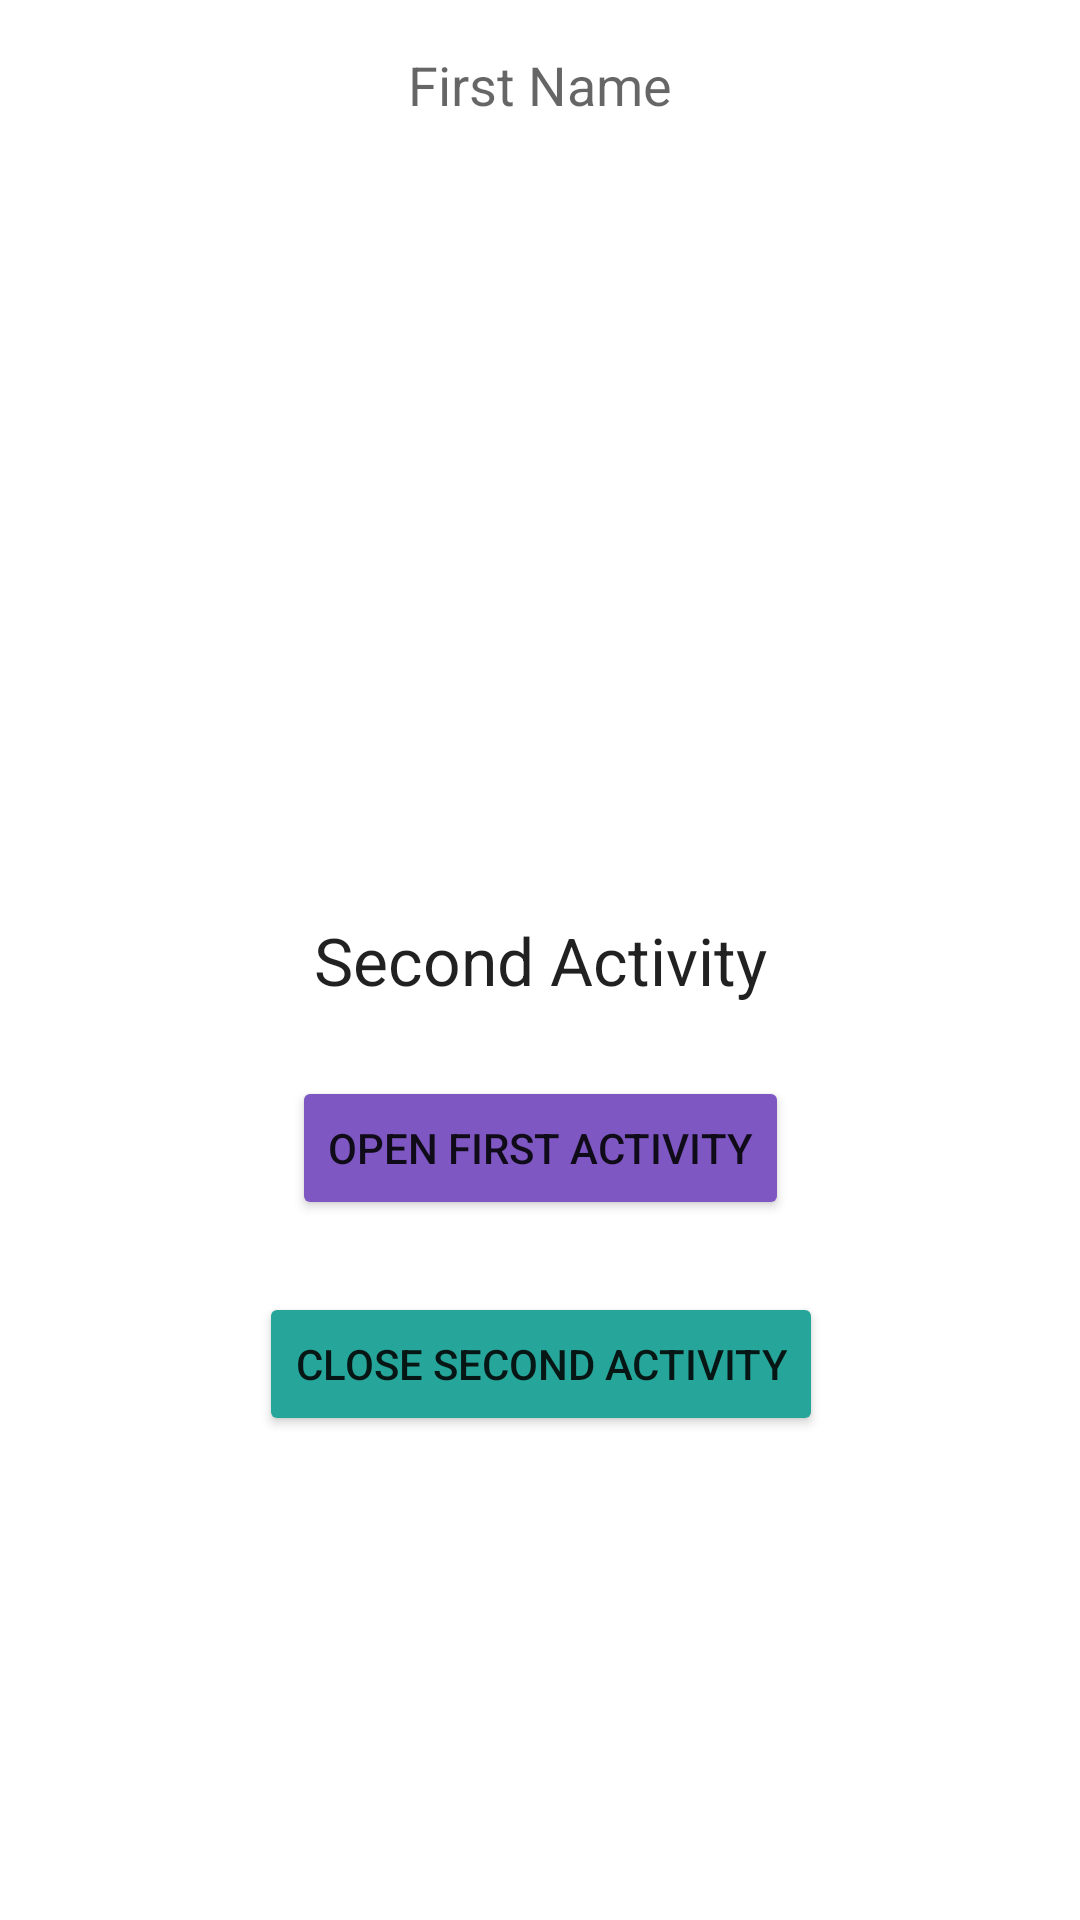

Write the Android layout XML for this screen, with the resource values it uses.
<!-- AndroidManifest.xml: application theme Theme.GenerationGirl -->
<!-- res/layout/activity_second.xml -->
<?xml version="1.0" encoding="utf-8"?>
<androidx.constraintlayout.widget.ConstraintLayout xmlns:android="http://schemas.android.com/apk/res/android"
    xmlns:app="http://schemas.android.com/apk/res-auto"
    xmlns:tools="http://schemas.android.com/tools"
    android:layout_width="match_parent"
    android:layout_height="match_parent"
    tools:context=".SecondActivity">

    <TextView
        android:id="@+id/textViewSecond"
        android:layout_width="wrap_content"
        android:layout_height="wrap_content"
        android:text="Second Activity"
        android:textAppearance="@style/TextAppearance.AppCompat.Large"
        app:layout_constraintBottom_toBottomOf="parent"
        app:layout_constraintEnd_toEndOf="parent"
        app:layout_constraintStart_toStartOf="parent"
        app:layout_constraintTop_toTopOf="parent" />

    <Button
        android:id="@+id/buttonSecond"
        android:layout_width="wrap_content"
        android:layout_height="wrap_content"
        android:layout_marginTop="24dp"
        android:backgroundTint="#7E57C2"
        android:text="Open First Activity"
        app:layout_constraintEnd_toEndOf="@+id/textViewSecond"
        app:layout_constraintStart_toStartOf="@+id/textViewSecond"
        app:layout_constraintTop_toBottomOf="@+id/textViewSecond" />

    <Button
        android:id="@+id/buttonClose"
        android:layout_width="wrap_content"
        android:layout_height="wrap_content"
        android:layout_marginTop="24dp"
        android:backgroundTint="#26A69A"
        android:text="Close Second Activity"
        app:layout_constraintEnd_toEndOf="@+id/textViewSecond"
        app:layout_constraintStart_toStartOf="@+id/textViewSecond"
        app:layout_constraintTop_toBottomOf="@+id/buttonSecond" />

    <TextView
        android:id="@+id/textViewFirstName"
        android:layout_width="wrap_content"
        android:layout_height="wrap_content"
        android:layout_marginTop="16dp"
        android:text="First Name"
        android:textAppearance="@style/TextAppearance.AppCompat.Medium"
        app:layout_constraintEnd_toEndOf="parent"
        app:layout_constraintStart_toStartOf="parent"
        app:layout_constraintTop_toTopOf="parent" />
</androidx.constraintlayout.widget.ConstraintLayout>
<!-- resources referenced by this layout -->
<resources>
  <style name="Theme.GenerationGirl" parent="Theme.MaterialComponents.Light.DarkActionBar">
          
          <item name="colorPrimary">@color/blue_dark</item>
          <item name="colorPrimaryVariant">@color/purple_700</item>
          <item name="colorOnPrimary">@color/white</item>
          
          <item name="colorSecondary">@color/teal_200</item>
          <item name="colorSecondaryVariant">@color/teal_700</item>
          <item name="colorOnSecondary">@color/black</item>
          
          <item name="android:statusBarColor" tools:targetApi="l">?attr/colorPrimaryVariant</item>
          
      </style>
  <color name="blue_dark">#004987</color>
  <color name="purple_700">#FF3700B3</color>
  <color name="white">#FFFFFFFF</color>
  <color name="teal_200">#FF03DAC5</color>
  <color name="teal_700">#FF018786</color>
  <color name="black">#FF000000</color>
</resources>
